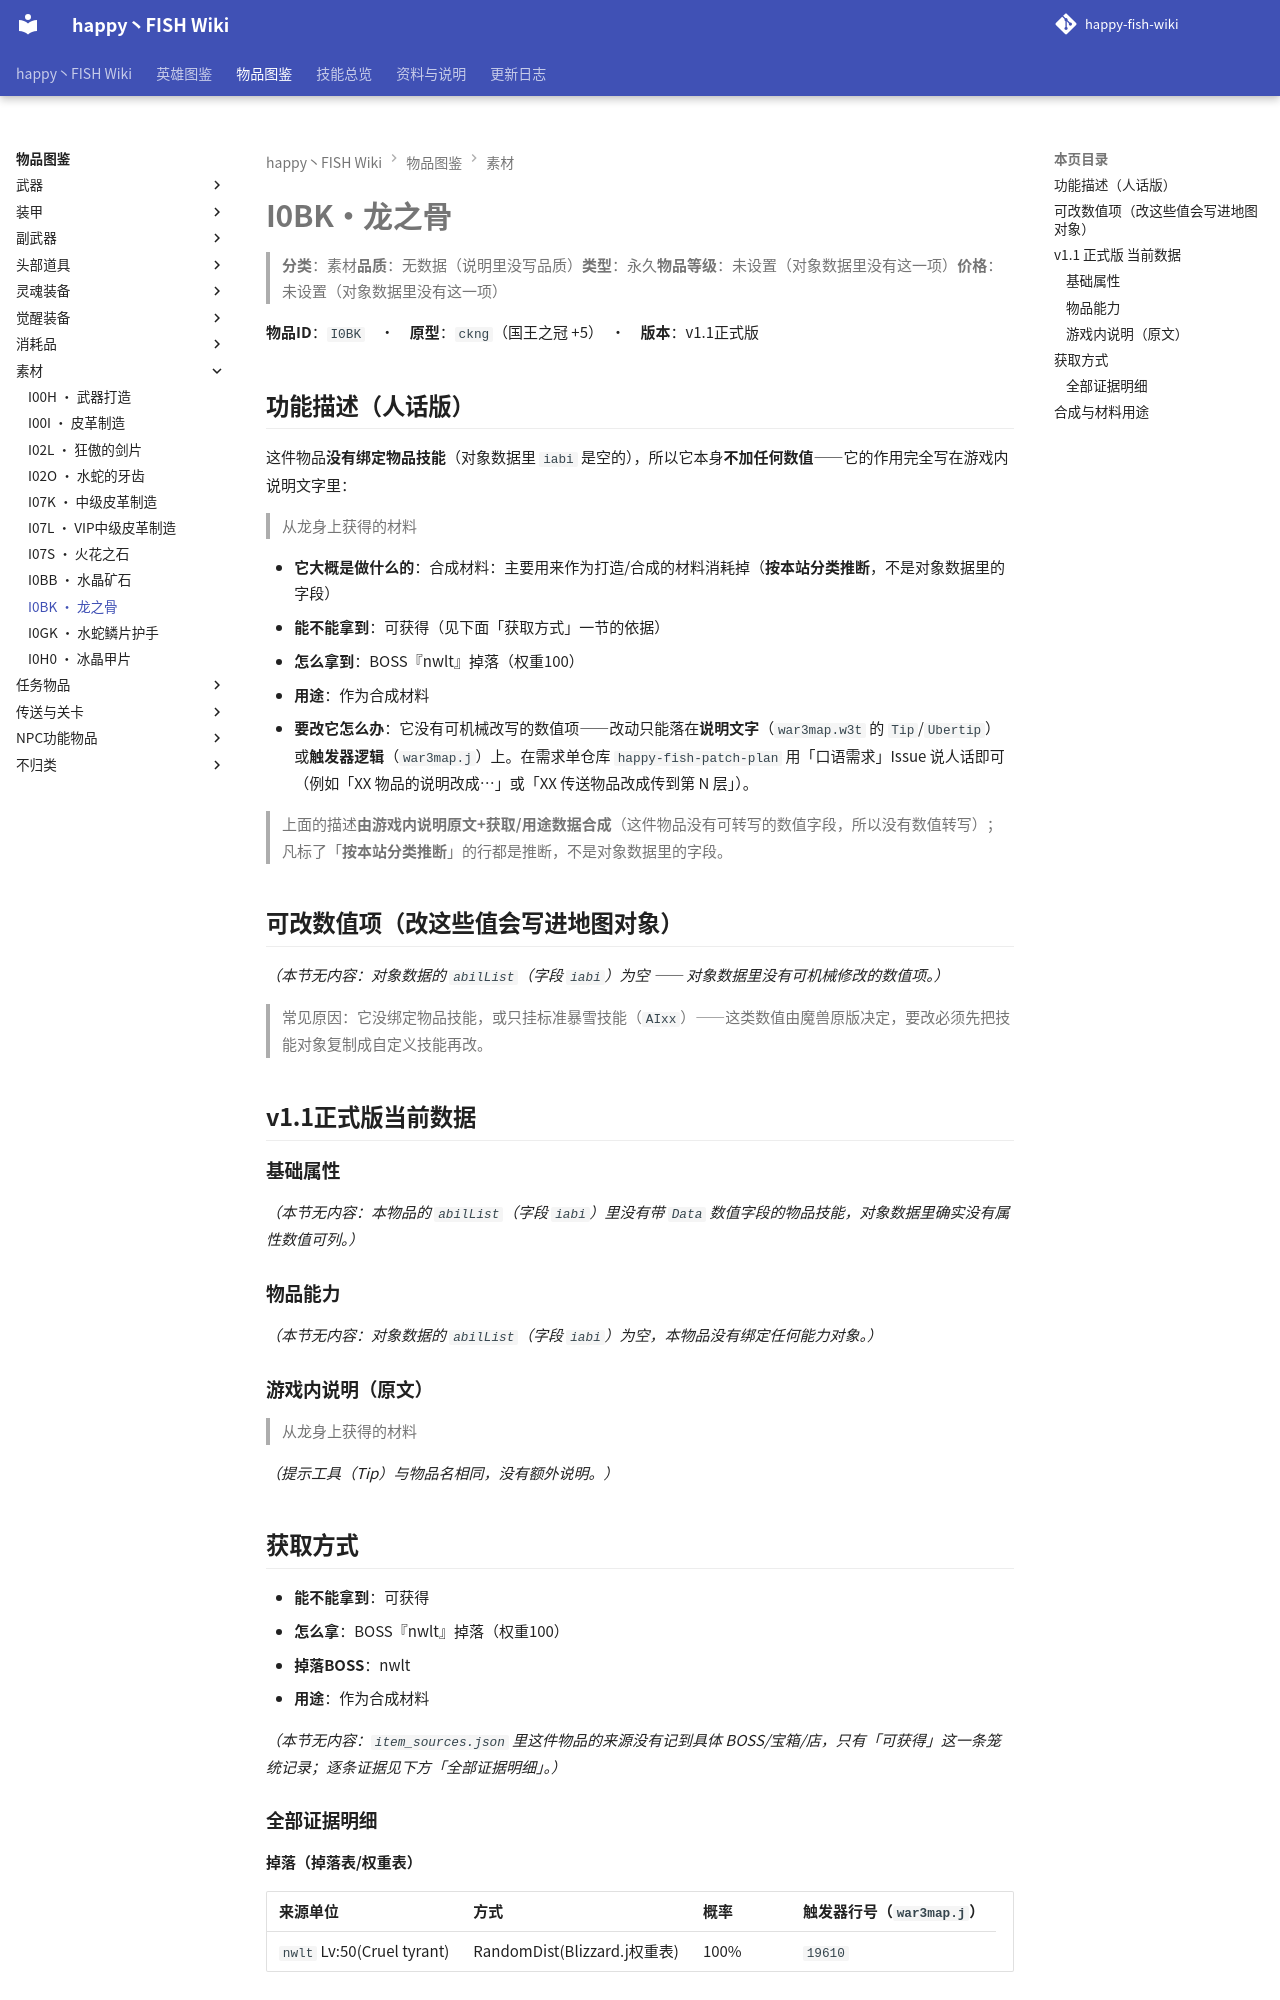

repository: slasher233/happy-fish-sao-wiki · page: items/素材/I0BK_龙之骨/index.html · generator: mkdocs

# I0BK · 龙之骨

> **分类**：素材　**品质**：无数据（说明里没写品质）　**类型**：永久　**物品等级**：未设置（对象数据里没有这一项）　**价格**：未设置（对象数据里没有这一项）

**物品 ID**：`I0BK`　·　**原型**：`ckng`（国王之冠 +5）　·　**版本**：v1.1 正式版

## 功能描述（人话版）

这件物品**没有绑定物品技能**（对象数据里 `iabi` 是空的），所以它本身**不加任何数值** —— 它的作用完全写在游戏内说明文字里：

> 从龙身上获得的材料

- **它大概是做什么的**：合成材料：主要用来作为打造/合成的材料消耗掉（**按本站分类推断**，不是对象数据里的字段）
- **能不能拿到**：可获得（见下面「获取方式」一节的依据）
- **怎么拿到**：BOSS『nwlt』掉落（权重100）
- **用途**：作为合成材料
- **要改它怎么办**：它没有可机械改写的数值项 —— 改动只能落在**说明文字**（`war3map.w3t` 的 `Tip`/`Ubertip`）或**触发器逻辑**（`war3map.j`）上。在需求单仓库 `happy-fish-patch-plan` 用「口语需求」Issue 说人话即可（例如「XX 物品的说明改成…」或「XX 传送物品改成传到第 N 层」）。

> 上面的描述**由游戏内说明原文 + 获取/用途数据合成**（这件物品没有可转写的数值字段，所以没有数值转写）；凡标了「**按本站分类推断**」的行都是推断，不是对象数据里的字段。

## 可改数值项（改这些值会写进地图对象）

_（本节无内容：对象数据的 `abilList`（字段 `iabi`）为空 —— 对象数据里没有可机械修改的数值项。）_

> 常见原因：它没绑定物品技能，或只挂标准暴雪技能（`AIxx`）——这类数值由魔兽原版决定，要改必须先把技能对象复制成自定义技能再改。

## v1.1 正式版 当前数据

### 基础属性

_（本节无内容：本物品的 `abilList`（字段 `iabi`）里没有带 `Data` 数值字段的物品技能，对象数据里确实没有属性数值可列。）_

### 物品能力

_（本节无内容：对象数据的 `abilList`（字段 `iabi`）为空，本物品没有绑定任何能力对象。）_

### 游戏内说明（原文）

> 从龙身上获得的材料

_（提示工具（Tip）与物品名相同，没有额外说明。）_

## 获取方式

- **能不能拿到**：可获得
- **怎么拿**：BOSS『nwlt』掉落（权重100）
- **掉落 BOSS**：nwlt
- **用途**：作为合成材料

_（本节无内容：`item_sources.json` 里这件物品的来源没有记到具体 BOSS/宝箱/店，只有「可获得」这一条笼统记录；逐条证据见下方「全部证据明细」。）_

### 全部证据明细

**掉落（掉落表 / 权重表）**

| 来源单位 | 方式 | 概率 | 触发器行号（`war3map.j`） |
| --- | --- | --- | --- |
| `nwlt` Lv:50(Cruel tyrant) | RandomDist (Blizzard.j 权重表) | 100% | `19610` |


**作为材料被消耗**

| 触发卷轴/菜单 | 合成结果 | 触发器行号（`war3map.j`） |
| --- | --- | --- |
| VIP中级金属甲类防具打造 `I08F` | `I0BH` 龙之盔 | `29215` |
|  — | `I0HM` 龙之盾甲 | `38499` |
